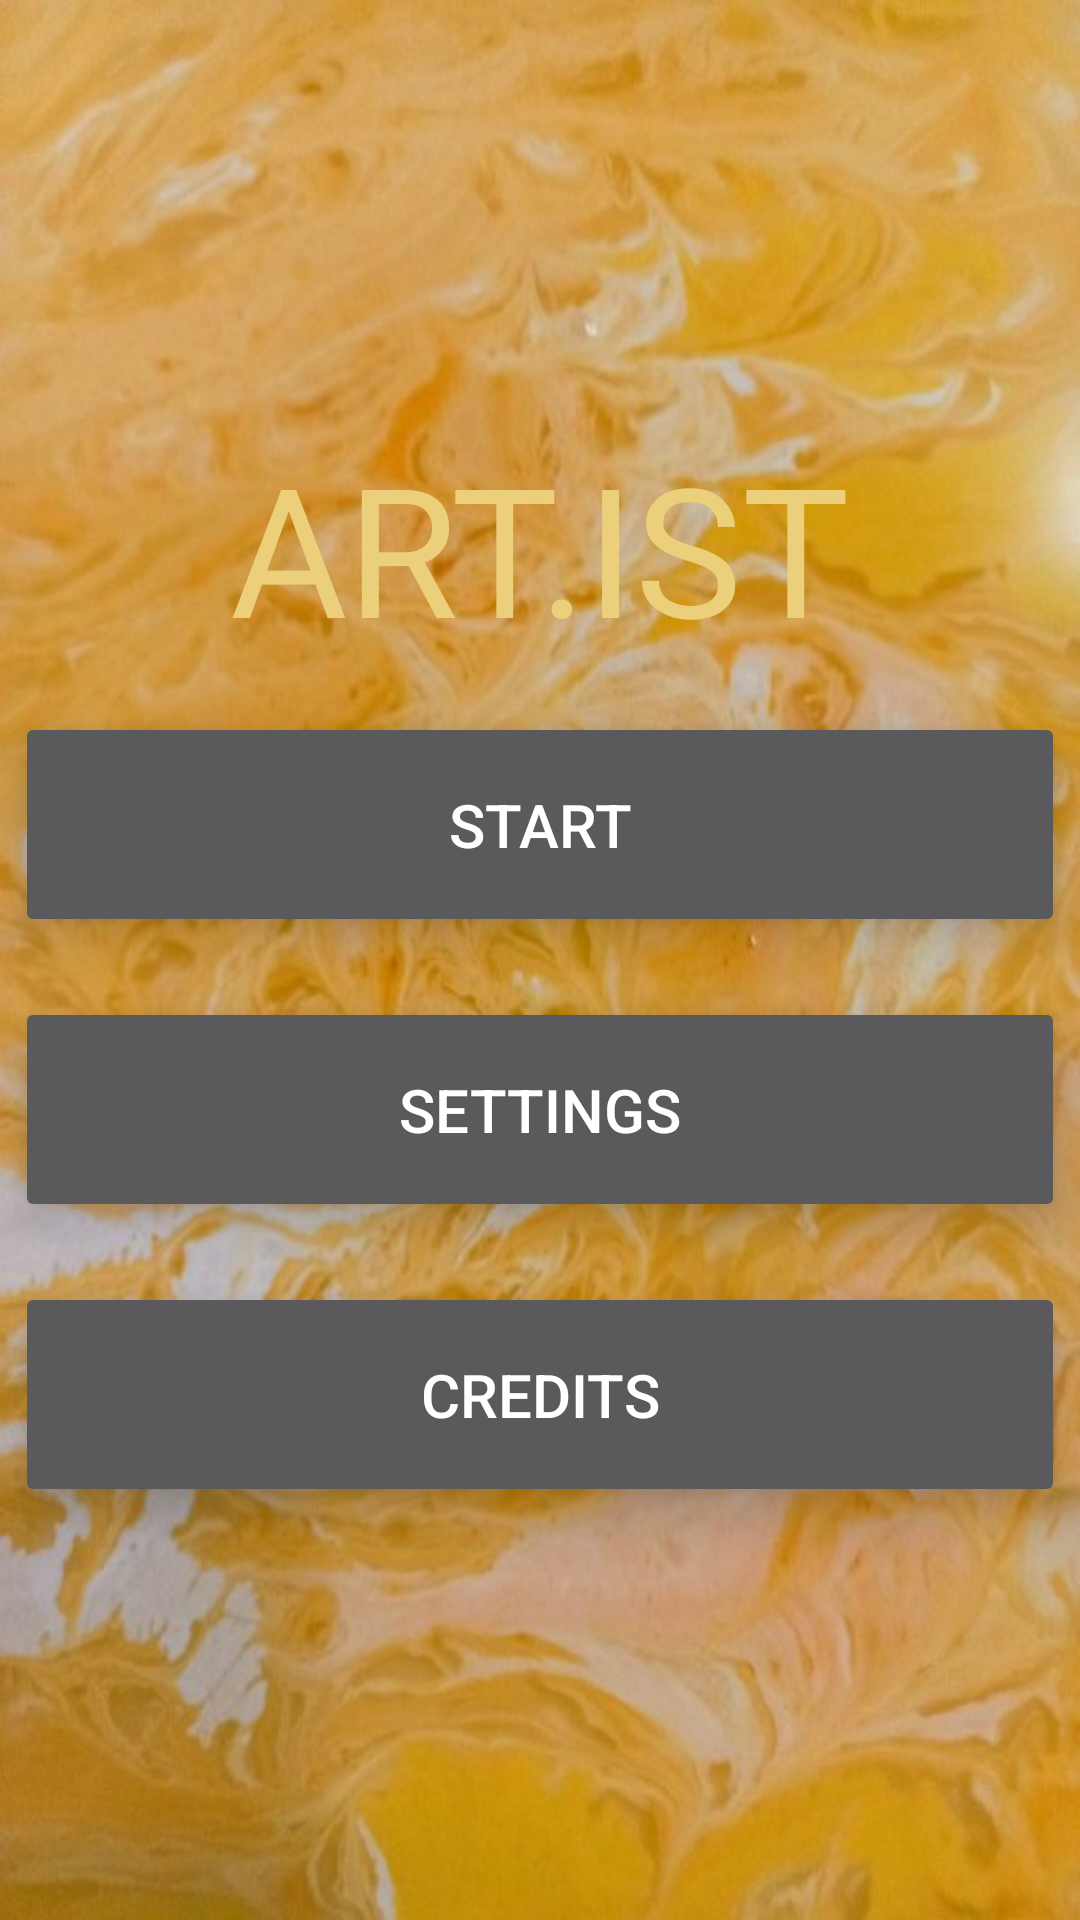

Android layout source for this screen:
<!-- AndroidManifest.xml: application theme Theme.MyArtist -->
<!-- res/layout/activity_main.xml -->
<?xml version="1.0" encoding="utf-8"?>
<LinearLayout xmlns:android="http://schemas.android.com/apk/res/android"
    xmlns:tools="http://schemas.android.com/tools"
    android:layout_width="match_parent"
    android:layout_height="match_parent"
    android:background="@drawable/wall"
    android:gravity="center"
    android:orientation="vertical"
    tools:context=".MainActivity">

    <TextView
        android:layout_width="wrap_content"
        android:layout_height="wrap_content"
        android:layout_marginTop="5dp"
        android:fontFamily="@font/playfair_display"
        android:text="ART.IST"
        android:textColor="@color/yellow"
        android:textSize="60sp"
        tools:ignore="HardcodedText" />

    <Button
        android:id="@+id/start"
        android:layout_width="350dp"
        android:layout_height="75dp"
        android:layout_marginTop="15dp"
        android:elevation="6dp"
        android:stateListAnimator="@null"
        android:text="@string/start"
        android:textSize="20sp"
        android:translationZ="4dp" />

    <Button
        android:id="@+id/settings"
        android:layout_width="350dp"
        android:layout_height="75dp"
        android:layout_marginTop="20dp"
        android:elevation="6dp"
        android:stateListAnimator="@null"
        android:text="@string/settings"
        android:textSize="20sp"
        android:translationZ="4dp" />

    <Button
        android:id="@+id/credits"
        android:layout_width="350dp"
        android:layout_height="75dp"
        android:layout_marginTop="20dp"
        android:elevation="6dp"
        android:stateListAnimator="@null"
        android:text="@string/credits"
        android:textSize="20sp"
        android:translationZ="4dp" />


</LinearLayout>
<!-- resources referenced by this layout -->
<resources>
  <color name="yellow">#ECCF7A</color>
  <!-- drawable wall: png bitmap (drawable, 72422 bytes) -->
  <string name="credits">Credits</string>
  <string name="settings">Settings</string>
  <string name="start">Start</string>
  <style name="Theme.MyArtist" parent="Theme.MaterialComponents.NoActionBar">
          
          <item name="colorPrimary">@color/purple_500</item>
          <item name="colorPrimaryVariant">@color/purple_700</item>
          <item name="colorOnPrimary">@color/white</item>
          
          <item name="colorSecondary">@color/teal_200</item>
          <item name="colorSecondaryVariant">@color/teal_700</item>
          <item name="colorOnSecondary">@color/black</item>
          
          <item name="android:statusBarColor">?attr/colorPrimaryVariant</item>
          
      </style>
  <color name="purple_500">#F1B605</color>
  <color name="purple_700">#FF3700B3</color>
  <color name="white">#FFFFFF</color>
  <color name="teal_200">#FF03DAC5</color>
  <color name="teal_700">#FF018786</color>
  <color name="black">#FF000000</color>
</resources>
